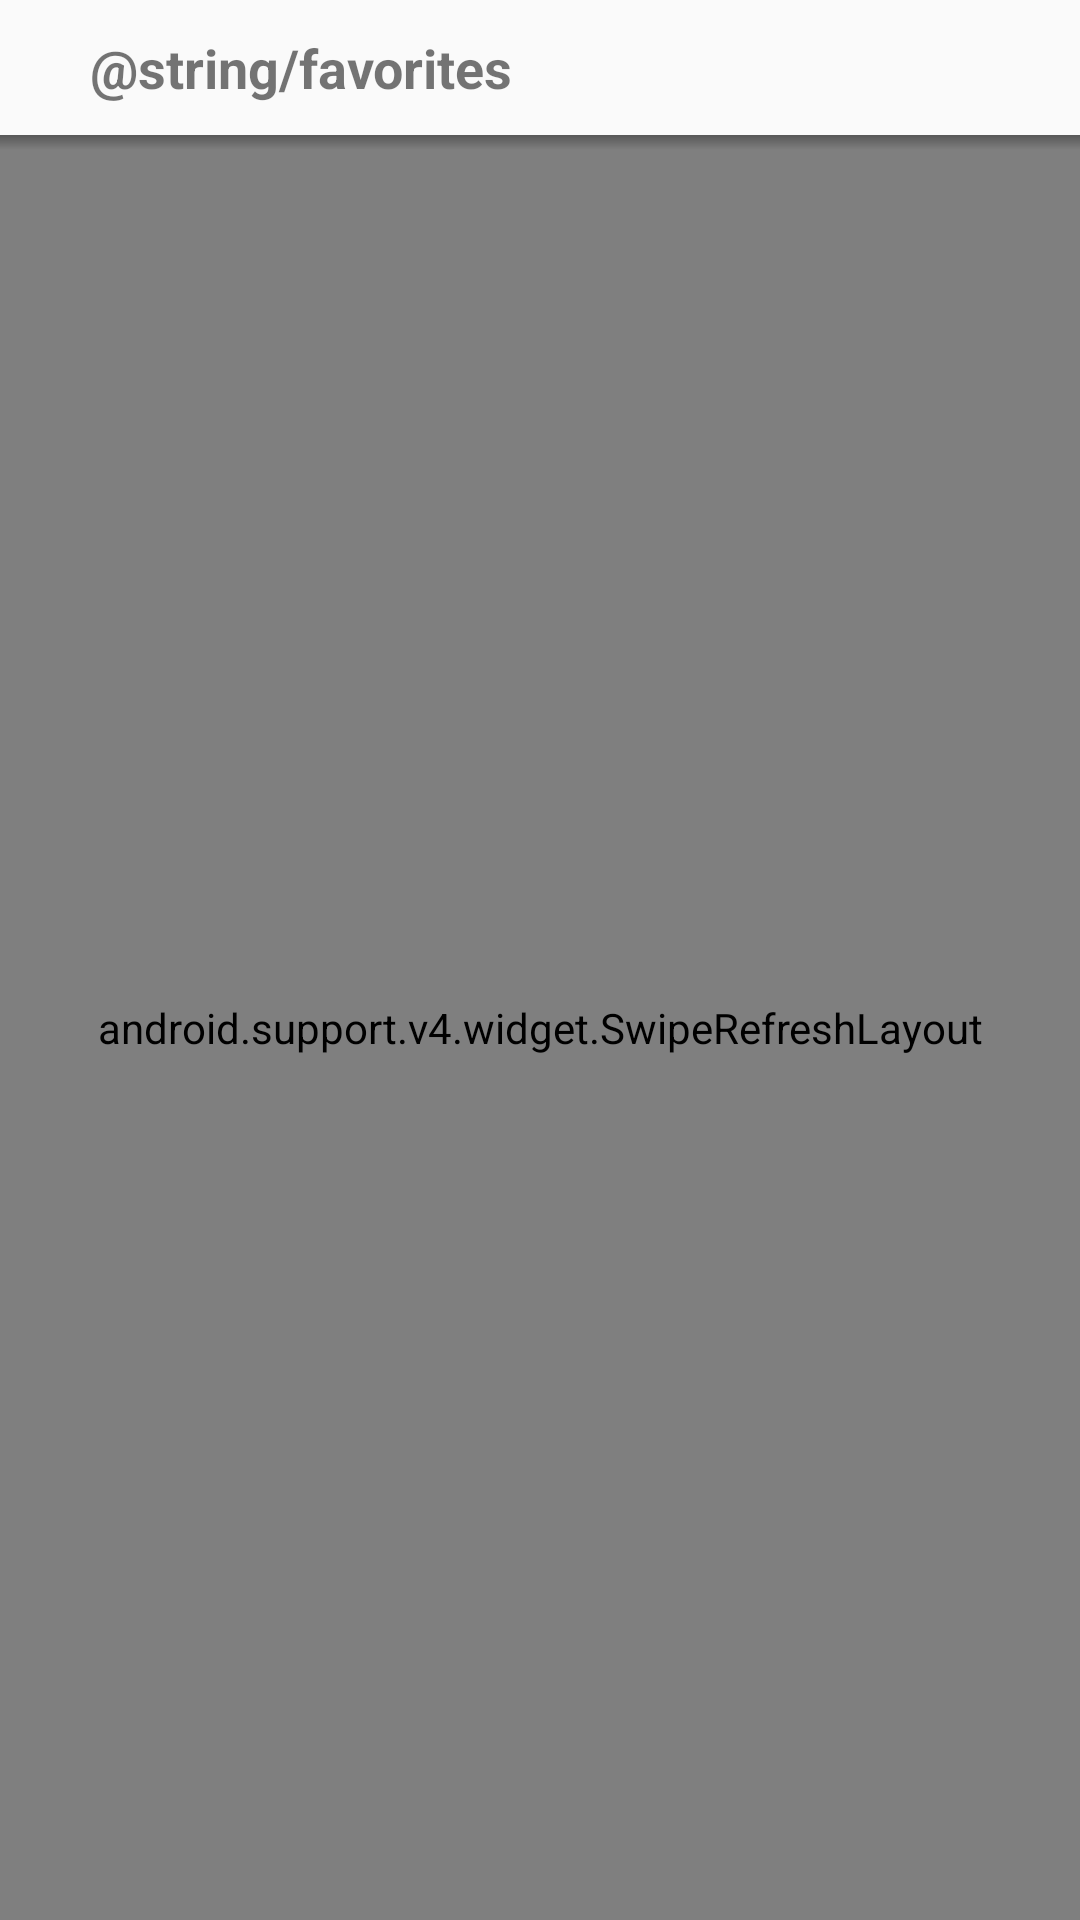

Write the Android layout XML for this screen, with the resource values it uses.
<!-- AndroidManifest.xml: application theme AppTheme -->
<!-- res/layout/fragment_favortes_layout.xml -->
<?xml version="1.0" encoding="utf-8"?>
<LinearLayout
    xmlns:android="http://schemas.android.com/apk/res/android"
    android:layout_height="match_parent"
    android:layout_width="match_parent"
    android:orientation="vertical">

    <LinearLayout
        android:padding="10dp"
        android:layout_width="match_parent"
        android:layout_height="45dp"
        android:orientation="horizontal"
        android:gravity="center_vertical">

        <ImageView
            android:id="@+id/back_button_favorites"
            android:layout_width="wrap_content"
            android:layout_height="wrap_content"
            android:src="@drawable/baseline_arrow_back_black_18dp"/>
        <TextView
            android:layout_gravity="center_vertical"
            android:gravity="center"
            android:layout_marginStart="20dp"
            android:layout_width="wrap_content"
            android:layout_height="match_parent"
            android:text="@string/favorites"
            android:textStyle="bold"
            android:textSize="18sp"/>

    </LinearLayout>

    <FrameLayout
        android:layout_width="match_parent"
        android:layout_height="match_parent">

        <android.support.v4.widget.SwipeRefreshLayout
            android:layout_width="match_parent"
            android:layout_height="match_parent"
            android:id="@+id/swipe_refresh">
            <ListView
                android:layout_width="match_parent"
                android:layout_height="match_parent"
                android:id="@+id/favorite_list_view"></ListView>
        </android.support.v4.widget.SwipeRefreshLayout>

        <RelativeLayout
            android:layout_width="match_parent"
            android:layout_height="5dp"
            android:background="@drawable/header_shadow"/>

    </FrameLayout>
</LinearLayout>
<!-- resources referenced by this layout -->
<resources>
  <!-- drawable header_shadow (drawable) -->
  <?xml version="1.0" encoding="utf-8"?>
  <shape xmlns:android="http://schemas.android.com/apk/res/android"
      android:shape = "rectangle">
      <size
          android:height="10dp"
          android:width="10dp"
          />
      <gradient
          android:angle="-90"
          android:startColor="#50000000"
          android:endColor="#00a0a0a0"/>
  
  
  </shape>
  <style name="AppTheme" parent="Theme.AppCompat.Light.DarkActionBar">
          
          <item name="colorPrimary">@color/colorPrimary</item>
          <item name="colorPrimaryDark">@color/colorPrimaryDark</item>
          <item name="colorAccent">@color/colorAccent</item>
      </style>
  <color name="colorPrimary">#3F51B5</color>
  <color name="colorPrimaryDark">#303F9F</color>
  <color name="colorAccent">#FF4081</color>
</resources>
